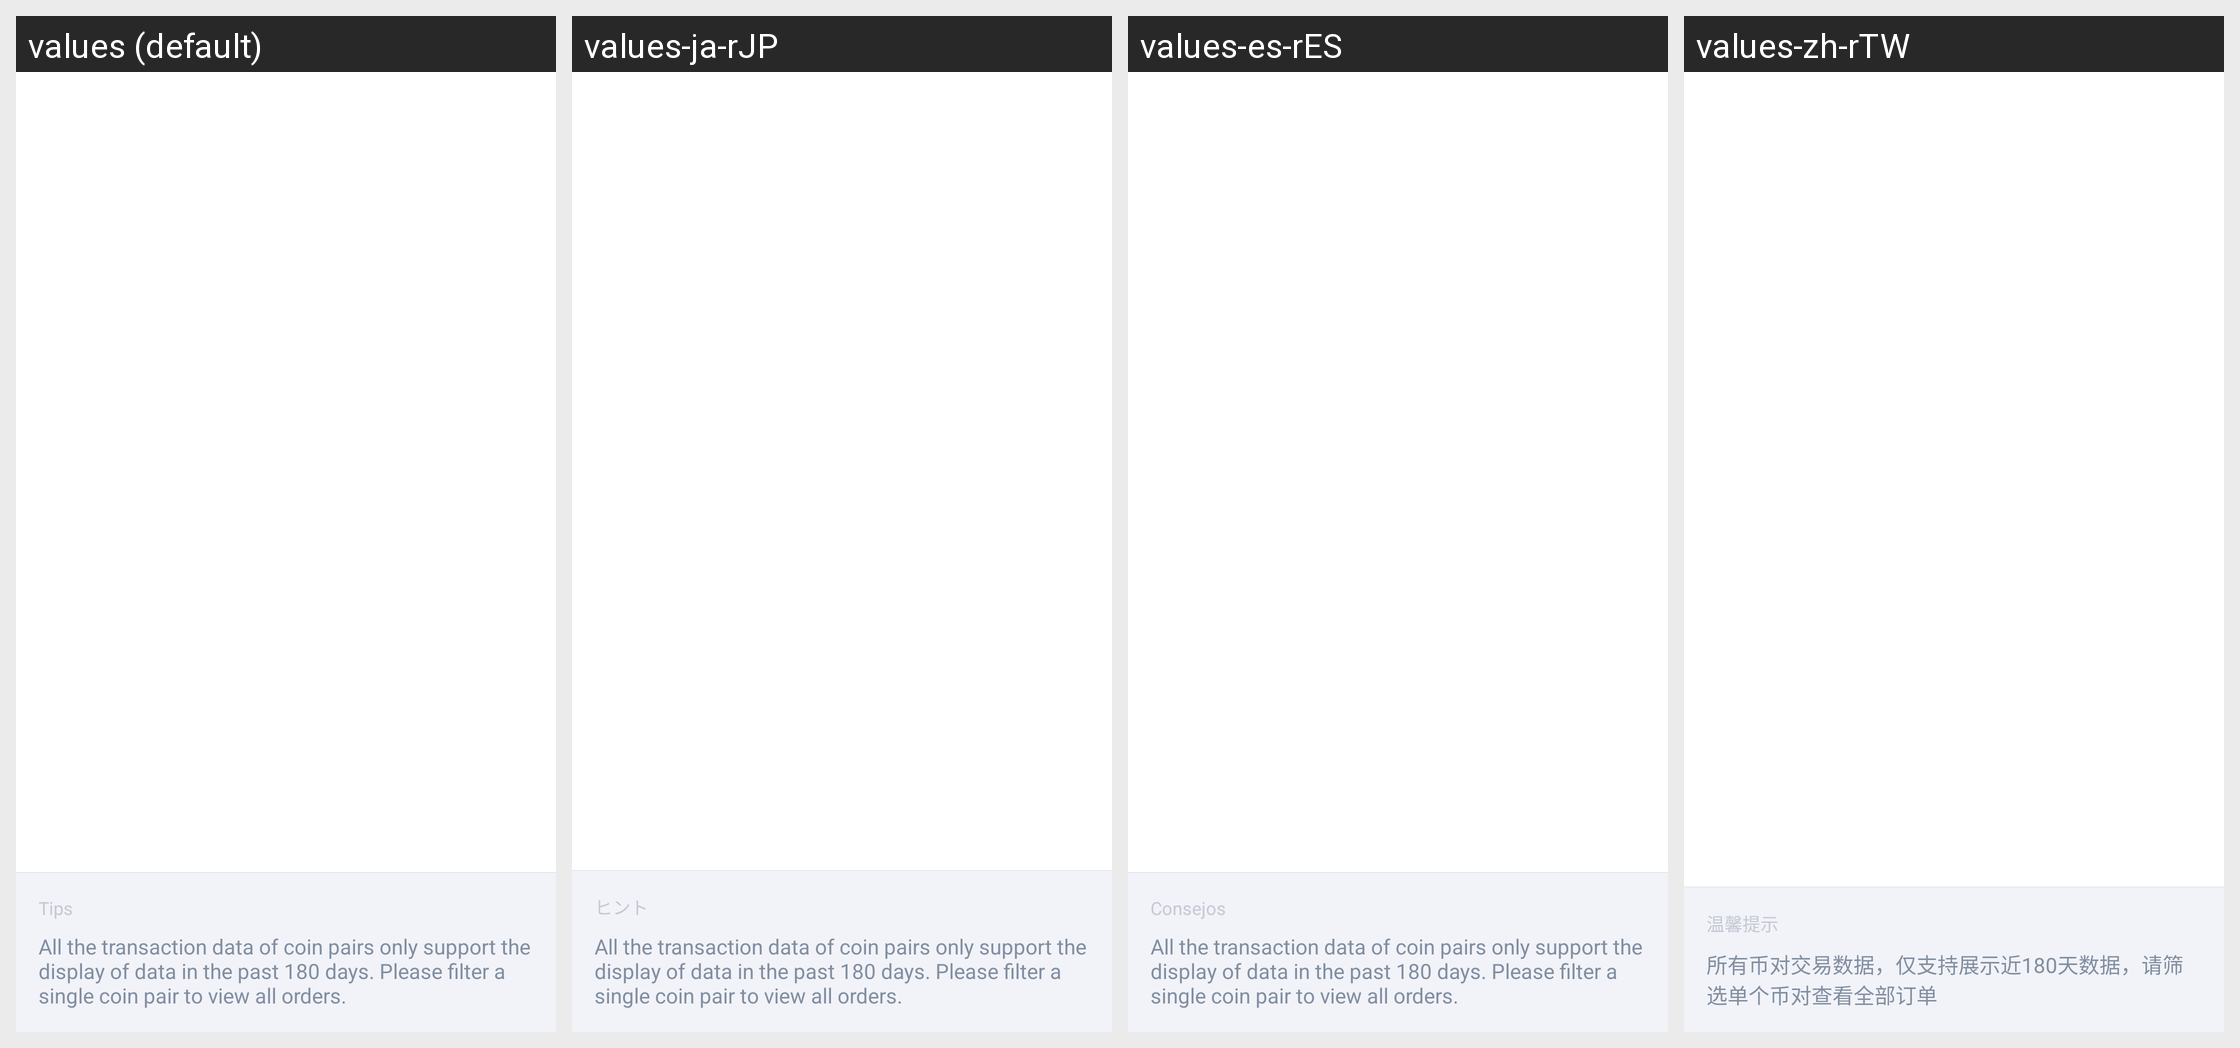

For this localized Android screen grid, give each drawn string resource with its value in every locale shown.
Android screen res/layout/activity_current_entrust.xml rendered under 4 locales, left to right: values (default), values-ja-rJP, values-es-rES, values-zh-rTW. Device: Nexus 5 (rendered at 1080×1920; each locale shown at half size, 540×960, under a caption strip naming it); theme AppTheme.
Other locales in the repository, not shown: values-ko-rKR, values-vi-rVN, values-zh.
Strings drawn on this screen, with the default value and each locale's value (text and hints the layout hard-codes, and strings that could not be matched under every locale, appear in the picture but are not listed):

common_text_tip
  values: Tips
  values-ja-rJP: ヒント
  values-es-rES: Consejos
  values-zh-rTW: 温馨提示

common_text_entrustListLimit
  values: All the transaction data of coin pairs only support the display of data in the past 180 days. Please filter a single coin pair to view all orders.
  values-ja-rJP: All the transaction data of coin pairs only support the display of data in the past 180 days. Please filter a single coin pair to view all orders.
  values-es-rES: All the transaction data of coin pairs only support the display of data in the past 180 days. Please filter a single coin pair to view all orders.
  values-zh-rTW: 所有币对交易数据，仅支持展示近180天数据，请筛选单个币对查看全部订单
